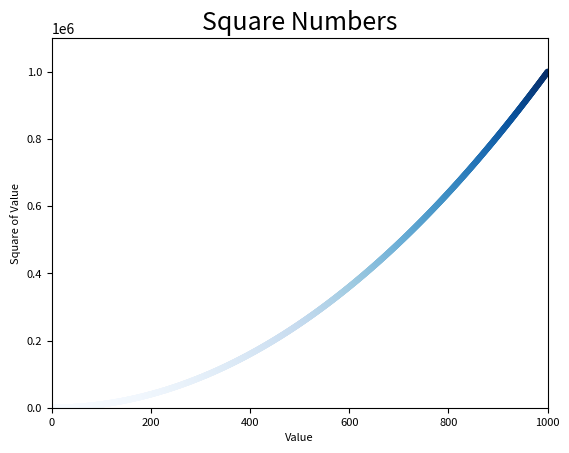

The script that saved this image:
#
#       Plotando e estilizando pontos com 'scatter()'
#

import matplotlib.pyplot as plt

x_values = list(range(1,1001))
y_values = [x**2 for x in x_values]

plt.scatter(x_values, y_values, c=y_values, cmap=plt.cm.Blues,
     edgecolor='none', s=20)

#   Define o título do gráfico e nomeia os eixos
plt.title("Square Numbers", fontsize=18)
plt.xlabel("Value", fontsize=8)
plt.ylabel("Square of Value", fontsize=8)

#   Define o intervalo do para cada eixo
plt.axis([0, 1000, 0, 1100000])

#   Define o tamanho dos rótulos das marcações
plt.tick_params(axis='both', which='major', labelsize=8)

#   Salvando o gráfico automaticamente
#   O segundo argumento remove espaços em branco extras ao redor do gráfico
#plt.savefig('squares_plot.png', bbox_inches='tight')

plt.show()


#       Para plotar um único ponto, utilize a função 'scatter()'. Passe um único
#       par (x, y) do ponto em que você estiver interessado para 'scatter()', e
#       esse valor deverá ser plotado.
#       Para plotar mais de um ponto, basta passar listas separadas com pontos de
#       x e de y.
#
#       x_values recebe uma lista com valores de 1 até 1000. Em seguida, uma 'list
#       comprehension' gera os valores de y percorrendo os valor de x com um laço
#       elevando cada número ao quadrado e armazenando os resultados em y_values.
#
#       Como esse é um conjunto bem grande de dados, utilizamos a função 'axis()'
#       para especificar o intervalo de cada eixo. A função 'axis()' exige quatro
#       argumentos: os valores mínimo e máximo para o eixo x e para o eixo y.
#
#       Para mudar a cor dos pontos, passe 'c' para 'scatter()' como o nome de uma
#       cor a ser usada. Exemplo: c='red'.
#       Podemos também definir cores personalizadas usando o modelo RGB. Para isso,
#       passe uma tupla utilizando valores entre 0 e 1. Exemplo: c=(0,0,0.8)
#
#       Um 'colormap' é uma série de cores em um gradiente que varia de uma cor
#       inicial até uma cor final. Por exemplo, você pode deixar os valores
#       menores com uma cor clara e os valores maiores com uma cor mais escura.
#       O módulo 'pyplot' inclui um conjunto de colormaps embutidos.
#       No exemplo da linha 10, passamos a lista de valores y para 'c' e, em
#       seguida, informamos ao pyplot qual é o colormap a ser usado por meio do
#       argumento 'cmap'. Esse código pinta os pontos com valores menorores de y
#       com azul claro e os pontos com valores maiores de y com azul escuro.